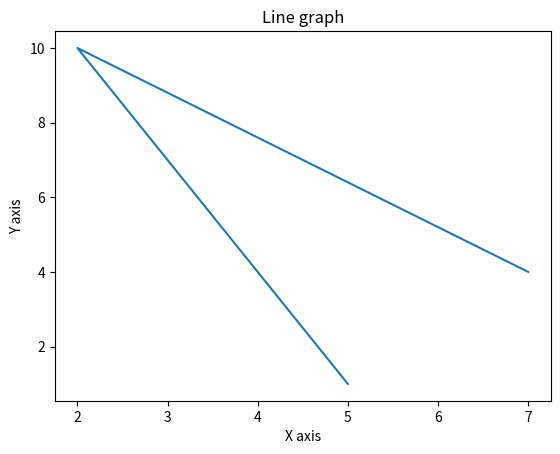

Source code (Python):
from matplotlib import pyplot as plt  
  
x = [5, 2, 7]  
y = [1, 10, 4]  
plt.plot(x, y)  
plt.title('Line graph')  
plt.ylabel('Y axis')  
plt.xlabel('X axis')  
plt.show()  
